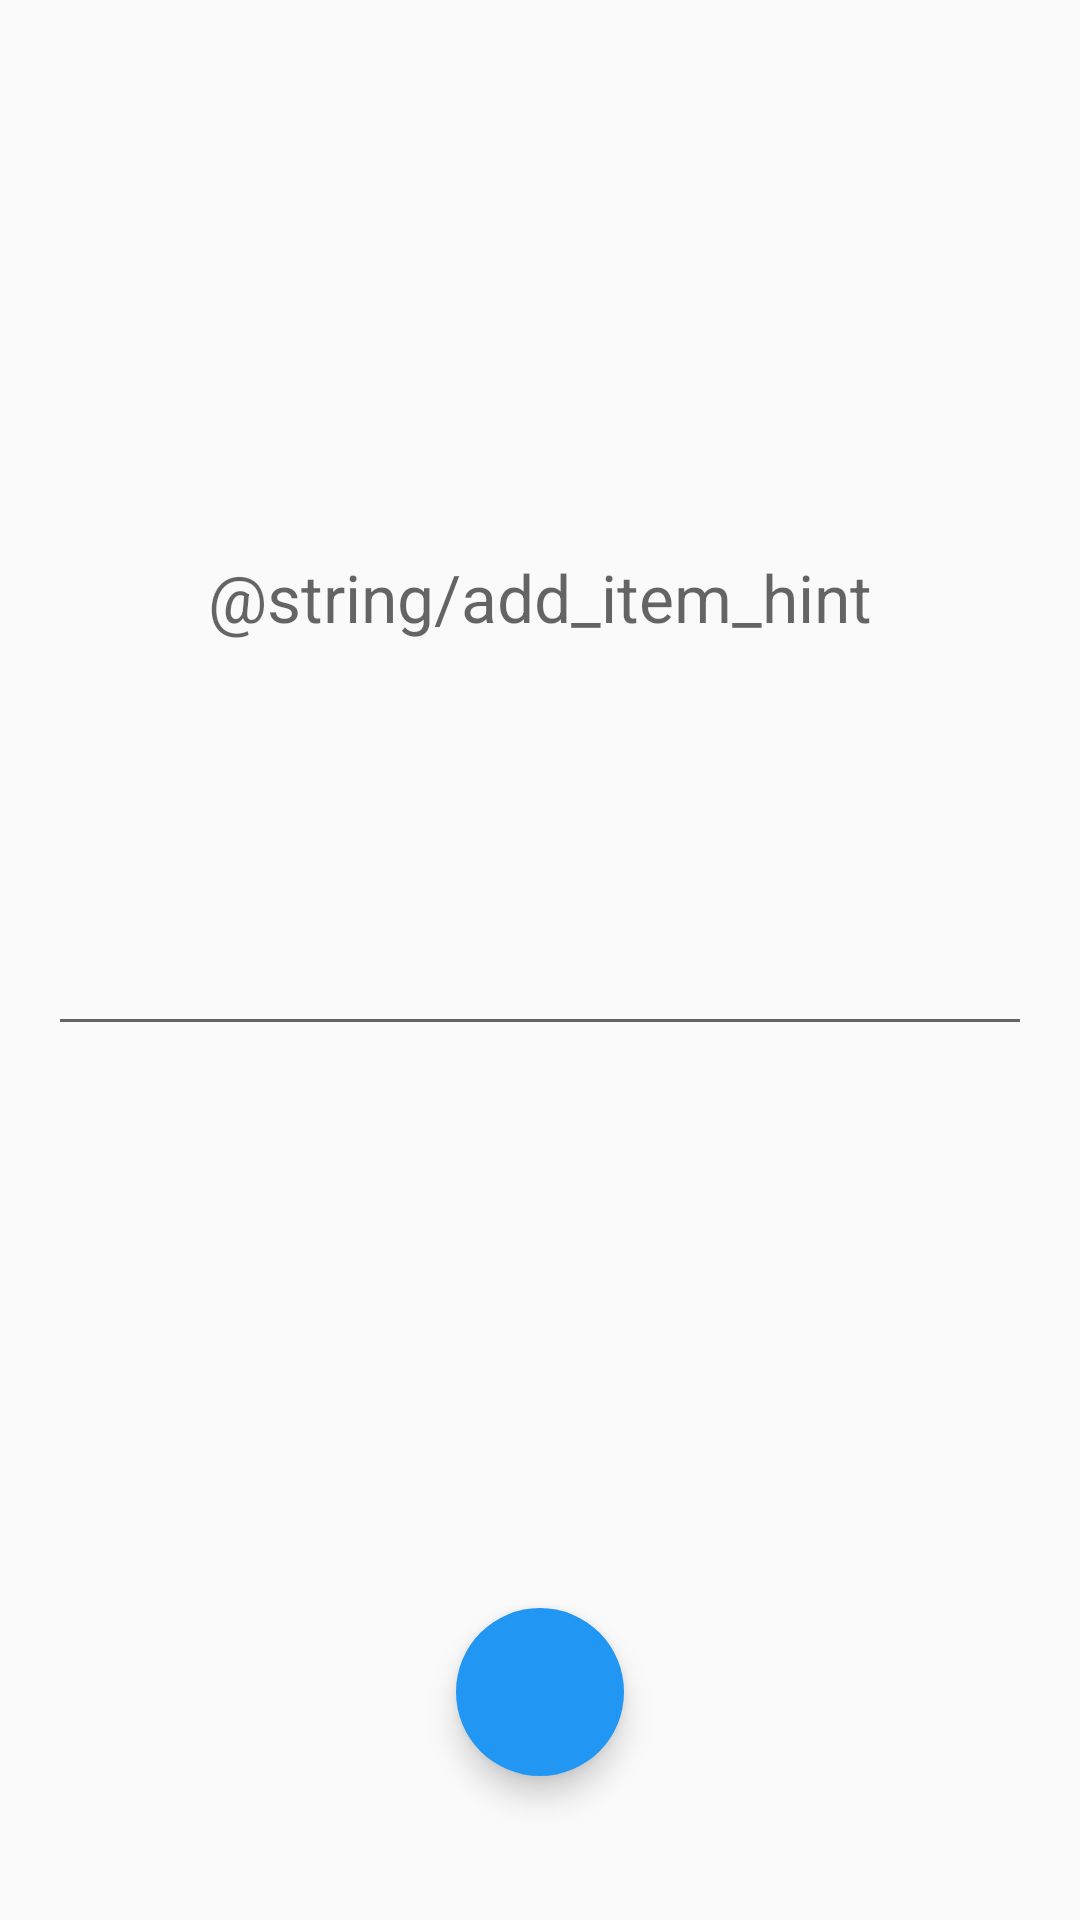

Here is an Android app screen rendered from its layout file. Give the layout XML and the strings, colors and styles it references.
<!-- AndroidManifest.xml: application theme AppThemeNoActionBar -->
<!-- res/layout/activity_add.xml -->
<?xml version="1.0" encoding="utf-8"?>
<android.support.design.widget.CoordinatorLayout xmlns:android="http://schemas.android.com/apk/res/android"
    xmlns:app="http://schemas.android.com/apk/res-auto"
    android:orientation="vertical"
    android:layout_width="match_parent"
    android:layout_height="match_parent"
    android:id="@+id/activity_container"
    android:paddingLeft="@dimen/activity_horizontal_margin"
    android:paddingRight="@dimen/activity_horizontal_margin"
    android:paddingTop="@dimen/activity_vertical_margin"
    android:paddingBottom="@dimen/activity_vertical_margin"
    android:descendantFocusability="beforeDescendants"
    android:focusableInTouchMode="true">

    <android.support.design.widget.TextInputLayout
        android:id="@+id/notes_wrapper"
        android:layout_width="match_parent"
        android:layout_height="wrap_content"
        app:hintTextAppearance="@style/NotesLabel">
        <EditText
            android:layout_width="match_parent"
            android:layout_height="300dp"
            android:textAppearance="?android:attr/textAppearanceLarge"
            android:hint="@string/add_item_hint"
            android:id="@+id/notes_edit_text"
            android:gravity="center"
            android:layout_gravity="center|top" />
    </android.support.design.widget.TextInputLayout>

    <android.support.design.widget.FloatingActionButton
        xmlns:app="http://schemas.android.com/apk/res-auto"
        android:layout_width="wrap_content"
        android:layout_height="wrap_content"
        android:layout_gravity="bottom|center"
        android:layout_margin="16dp"
        app:elevation="6dp"
        app:borderWidth="0dp"
        android:id="@+id/save_item_button"
        app:backgroundTint="@color/ColorPrimary"
        android:src="@drawable/ic_done_white_18dp"
        android:clickable="true" />
</android.support.design.widget.CoordinatorLayout>
<!-- resources referenced by this layout -->
<resources>
  <color name="ColorPrimary">#2196F3</color>
  <dimen name="activity_horizontal_margin">16dp</dimen>
  <dimen name="activity_vertical_margin">32dp</dimen>
  <style name="NotesLabel" parent="Theme.AppCompat.Light.NoActionBar">
          <item name="android:textSize">@dimen/large_text</item>
          <item name="android:textColor">#009688</item>
  
          <item name="colorAccent">#26A69A</item>
          <item name="colorControlNormal">#fff</item>
          <item name="colorControlHighlight">#fff</item>
          <item name="colorControlActivated">#fff</item>
      </style>
  <style name="AppThemeNoActionBar" parent="Theme.AppCompat.Light.NoActionBar">
          <item name="colorPrimary">@color/ColorPrimary</item>
          <item name="colorPrimaryDark">@color/ColorPrimaryDark</item>
      </style>
  <dimen name="large_text">18sp</dimen>
  <color name="ColorPrimaryDark">#1976D2</color>
</resources>
